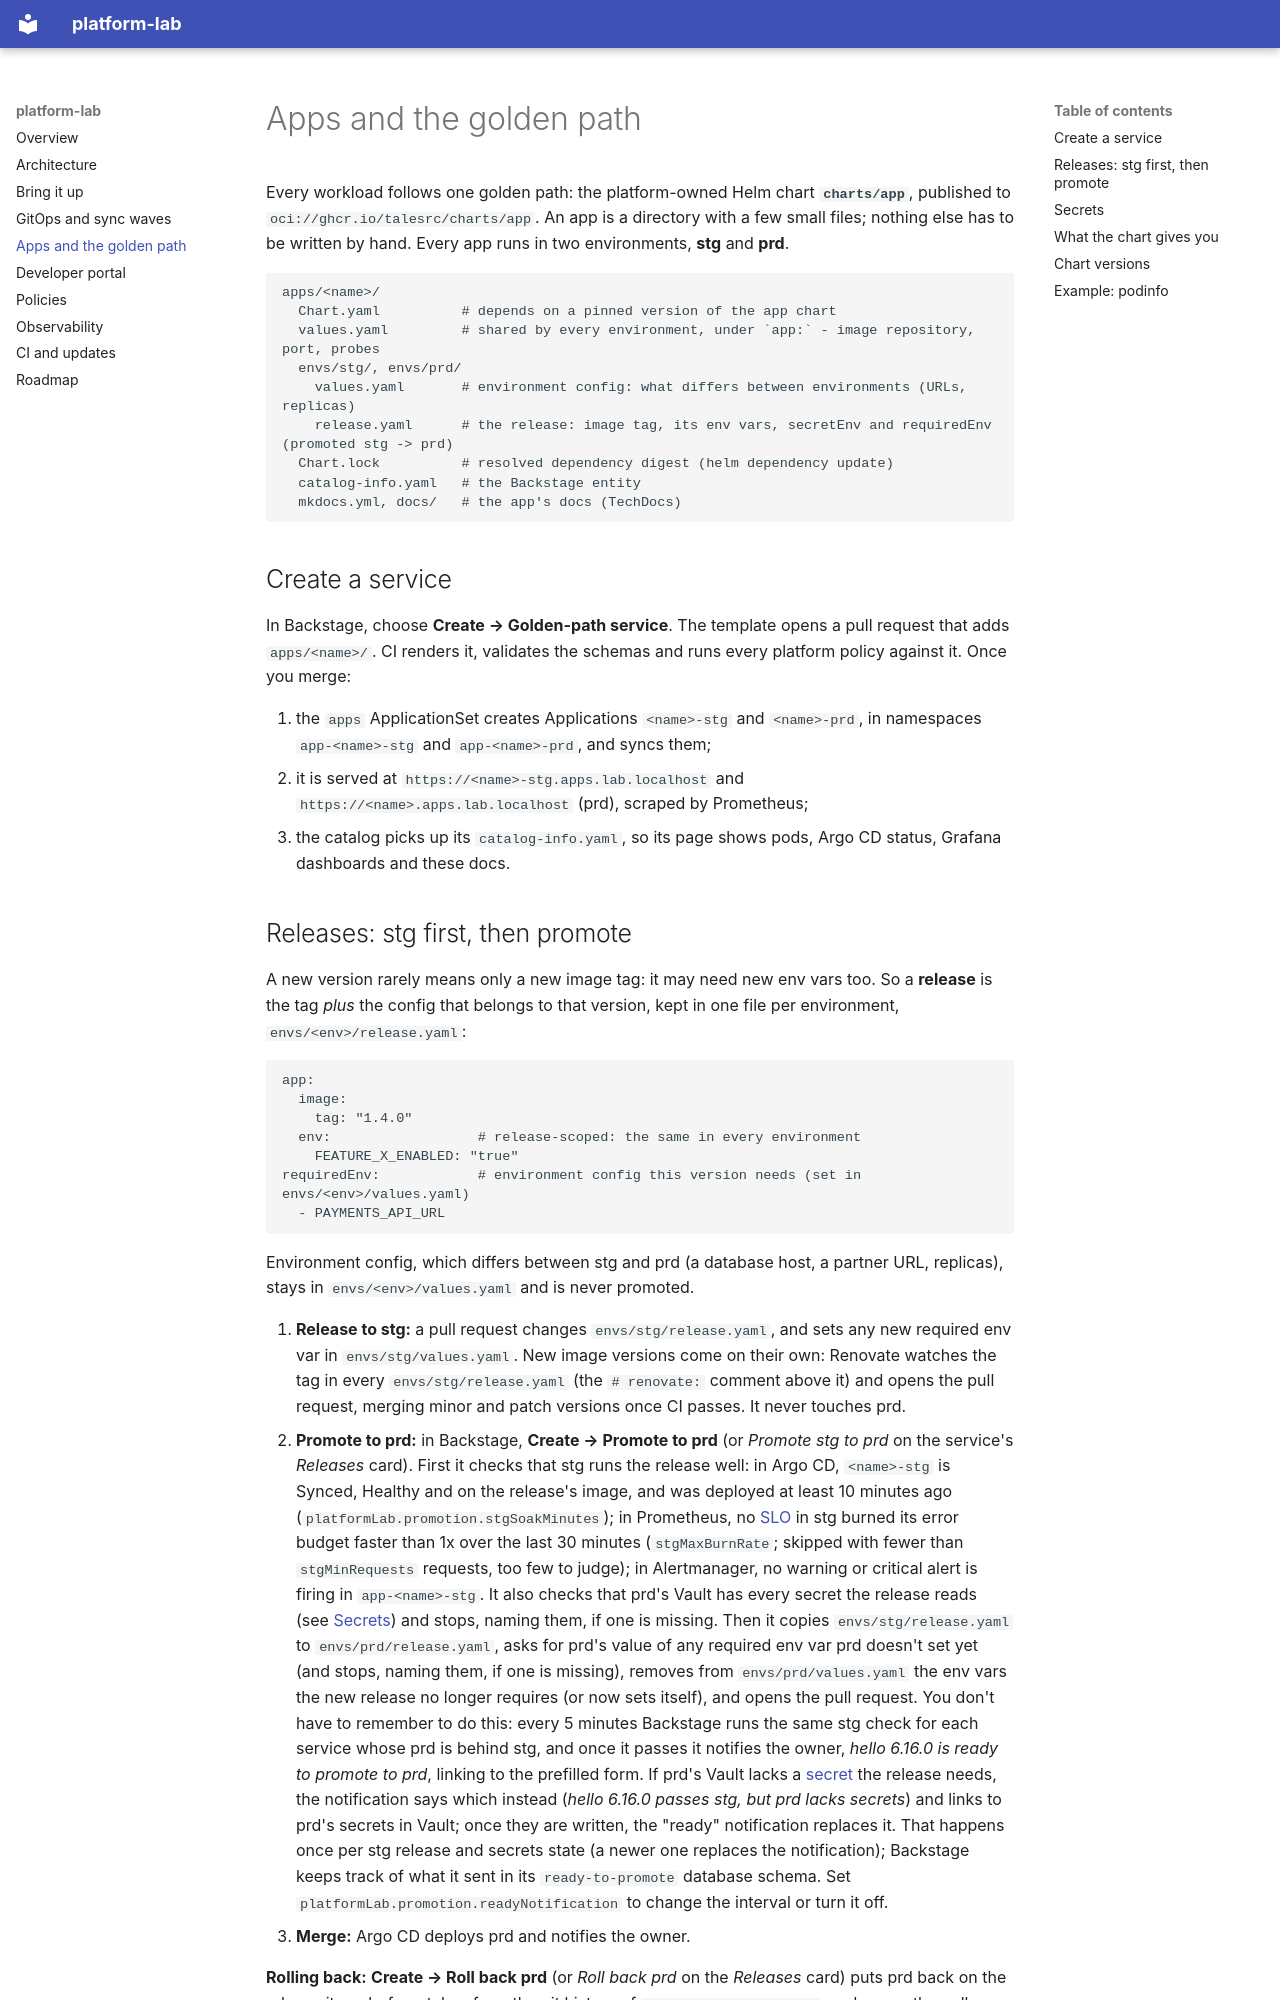

repository: talesrc/platform-lab · page: apps/index.html · generator: mkdocs

# Apps and the golden path

Every workload follows one golden path: the platform-owned Helm chart **`charts/app`**,
published to `oci://ghcr.io/talesrc/charts/app`. An app is a directory with a few small files;
nothing else has to be written by hand. Every app runs in two environments, **stg** and **prd**.

```
apps/<name>/
  Chart.yaml          # depends on a pinned version of the app chart
  values.yaml         # shared by every environment, under `app:` - image repository, port, probes
  envs/stg/, envs/prd/
    values.yaml       # environment config: what differs between environments (URLs, replicas)
    release.yaml      # the release: image tag, its env vars, secretEnv and requiredEnv (promoted stg -> prd)
  Chart.lock          # resolved dependency digest (helm dependency update)
  catalog-info.yaml   # the Backstage entity
  mkdocs.yml, docs/   # the app's docs (TechDocs)
```

## Create a service

In Backstage, choose **Create → Golden-path service**. The template opens a pull request that
adds `apps/<name>/`. CI renders it, validates the schemas and runs every platform policy
against it. Once you merge:

1. the `apps` ApplicationSet creates Applications `<name>-stg` and `<name>-prd`, in namespaces
   `app-<name>-stg` and `app-<name>-prd`, and syncs them;
2. it is served at `https://<name>-stg.apps.lab.localhost` and `https://<name>.apps.lab.localhost`
   (prd), scraped by Prometheus;
3. the catalog picks up its `catalog-info.yaml`, so its page shows pods, Argo CD status,
   Grafana dashboards and these docs.
